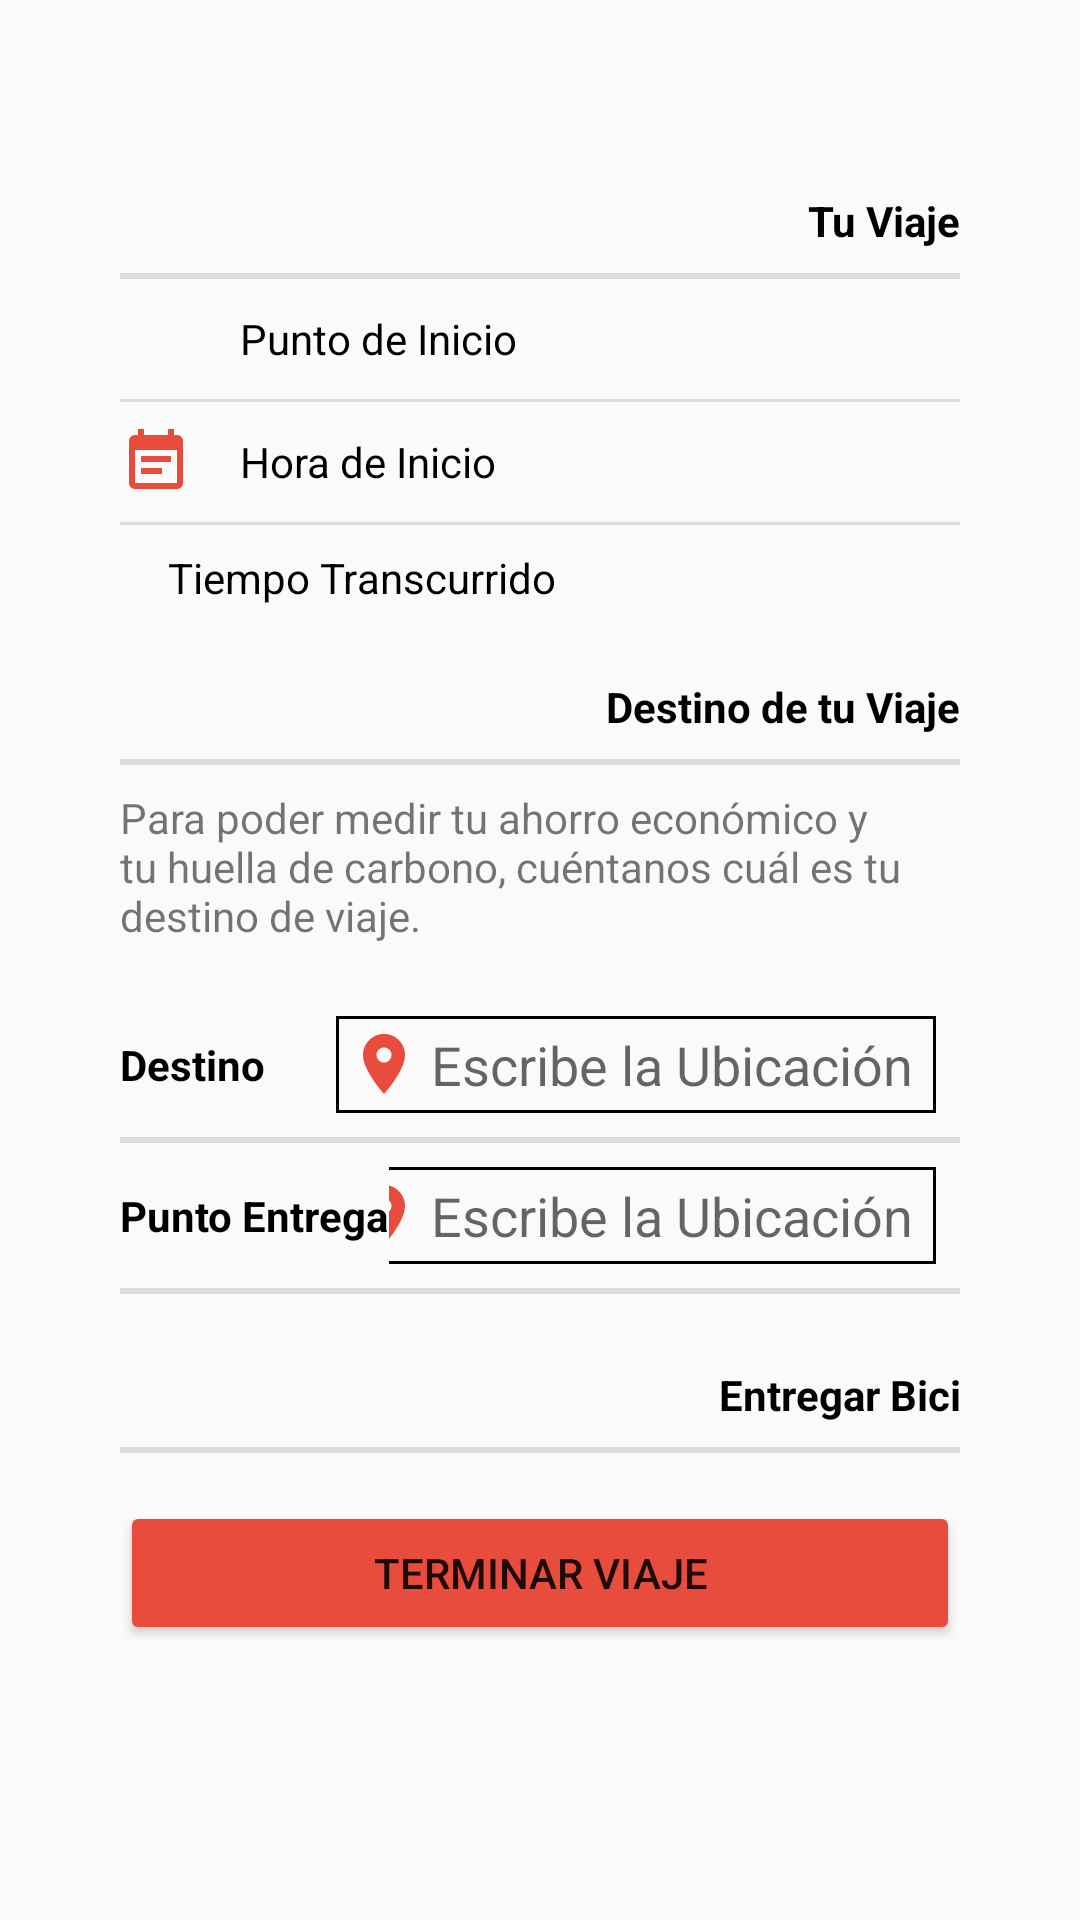

This screen was rendered from an Android layout file. Write that file and the resources it references.
<!-- AndroidManifest.xml: application theme AppTheme.NoActionBar -->
<!-- res/layout/trip1.xml -->
<?xml version="1.0" encoding="utf-8"?>
<LinearLayout xmlns:android="http://schemas.android.com/apk/res/android"
    android:layout_width="match_parent"
    android:layout_height="match_parent"
    android:orientation="vertical"
    android:padding="40dp">

    <TextView
        style="@style/estiloletra"
        android:layout_width="match_parent"
        android:layout_height="wrap_content"
        android:text="@string/TextViewViaje"
        android:gravity="right"
        android:layout_marginTop="24dp"
        android:layout_marginBottom="8dp"/>

    <View
        android:id="@+id/dividerTv1"
        android:layout_width="match_parent"
        android:layout_height="2dp"
        android:background="?android:attr/listDivider" />

    <LinearLayout
        android:layout_width="match_parent"
        android:layout_height="wrap_content"
        android:orientation="horizontal"
        android:layout_marginVertical="8dp">

        <ImageView
            android:layout_width="24dp"
            android:layout_height="24dp"
            android:src="@drawable/maps"/>

        <TextView
            android:id="@+id/txtPuntoI"
            android:layout_width="120dp"
            android:layout_height="wrap_content"
            android:textColor="@color/black"
            android:layout_gravity="center"
            android:text="@string/TextViewPuntoI"
            android:layout_marginHorizontal="16dp"/>

        <LinearLayout
            android:layout_width="match_parent"
            android:layout_height="wrap_content"
            android:orientation="horizontal"
            android:gravity="right"
            android:layout_gravity="center"
            android:paddingRight="8dp">
            <TextView
                android:id="@+id/txtPuntoIR"
                android:layout_width="match_parent"
                android:layout_height="wrap_content"
                android:gravity="right" />
        </LinearLayout>

    </LinearLayout>
    <View
        android:id="@+id/dividerTv2"
        android:layout_width="match_parent"
        android:layout_height="1dp"
        android:background="?android:attr/listDivider"/>
    <LinearLayout
        android:layout_width="match_parent"
        android:layout_height="wrap_content"
        android:orientation="horizontal"
        android:layout_marginVertical="8dp">

        <ImageView
            android:layout_width="wrap_content"
            android:layout_height="wrap_content"
            android:src="@drawable/ic_event"/>

        <TextView
            android:id="@+id/txtHoraI"
            android:layout_width="120dp"
            android:layout_height="wrap_content"
            android:textColor="@color/black"
            android:layout_gravity="center"
            android:text="@string/TextViewHoraI"
            android:layout_marginHorizontal="16dp"/>

        <LinearLayout
            android:layout_width="match_parent"
            android:layout_height="wrap_content"
            android:orientation="horizontal"
            android:gravity="right"
            android:layout_gravity="center"
            android:paddingRight="8dp">
            <TextView
                android:id="@+id/txtHoraIR"
                android:layout_width="match_parent"
                android:layout_height="wrap_content"
                android:gravity="right" />
        </LinearLayout>

    </LinearLayout>
    <View
        android:id="@+id/dividerTv3"
        android:layout_width="match_parent"
        android:layout_height="1dp"
        android:background="?android:attr/listDivider"/>
    <LinearLayout
        android:layout_width="match_parent"
        android:layout_height="wrap_content"
        android:orientation="horizontal"
        android:layout_marginVertical="8dp">

        <ImageView
            android:layout_width="wrap_content"
            android:layout_height="wrap_content"
            android:src="@drawable/ic_time"/>

        <TextView
            android:id="@+id/txtTiempo"
            android:layout_width="wrap_content"
            android:layout_height="wrap_content"
            android:textColor="@color/black"
            android:layout_gravity="center"
            android:text="@string/TextViewTiempo"
            android:layout_marginHorizontal="16dp"/>

        <LinearLayout
            android:layout_width="match_parent"
            android:layout_height="wrap_content"
            android:orientation="horizontal"
            android:gravity="right"
            android:layout_gravity="center"
            android:paddingRight="8dp">
            <TextView
                android:id="@+id/txtTiempoR"
                android:layout_width="match_parent"
                android:layout_height="wrap_content"
                android:gravity="right" />
        </LinearLayout>

    </LinearLayout>

    <TextView
        style="@style/estiloletra"
        android:layout_width="match_parent"
        android:layout_height="wrap_content"
        android:text="@string/TextViewDest"
        android:gravity="right"
        android:layout_marginTop="16dp"
        android:layout_marginBottom="8dp"/>

    <View
        android:id="@+id/dividerTv4"
        android:layout_width="match_parent"
        android:layout_height="2dp"
        android:background="?android:attr/listDivider" />

    <TextView
        android:layout_width="match_parent"
        android:layout_height="wrap_content"
        android:text="@string/TextViewDestV"
        android:layout_marginTop="8dp"
        android:layout_marginBottom="16dp"/>

    <LinearLayout
        android:layout_width="match_parent"
        android:layout_height="wrap_content"
        android:orientation="horizontal"
        android:layout_marginVertical="8dp">

        <TextView
            style="@style/estiloletra"
            android:layout_width="wrap_content"
            android:layout_height="wrap_content"
            android:text="@string/TextViewDestino"
            android:layout_gravity="center"/>

        <LinearLayout
            android:layout_width="match_parent"
            android:layout_height="wrap_content"
            android:orientation="horizontal"
            android:gravity="right"
            android:layout_gravity="center"
            android:paddingRight="8dp">
            <EditText
                android:id="@+id/destinoT"
                android:layout_width="200dp"
                android:layout_height="wrap_content"
                android:hint="@string/HintEscribe"
                android:background="@drawable/borde_rect"
                android:padding="4dp"
                android:gravity="center"
                android:drawableLeft="@drawable/ic_location"/>
        </LinearLayout>
    </LinearLayout>

    <View
        android:id="@+id/dividerTv5"
        android:layout_width="match_parent"
        android:layout_height="2dp"
        android:background="?android:attr/listDivider" />

    <LinearLayout
        android:layout_width="match_parent"
        android:layout_height="wrap_content"
        android:orientation="horizontal"
        android:layout_marginVertical="8dp">

        <TextView
            style="@style/estiloletra"
            android:layout_width="wrap_content"
            android:layout_height="wrap_content"
            android:text="@string/TextViewPuntoE"
            android:layout_gravity="center"/>

        <LinearLayout
            android:layout_width="match_parent"
            android:layout_height="wrap_content"
            android:orientation="horizontal"
            android:gravity="right"
            android:layout_gravity="center"
            android:paddingRight="8dp">
            <EditText
                android:id="@+id/puntoT"
                android:layout_width="200dp"
                android:layout_height="wrap_content"
                android:hint="@string/HintEscribe"
                android:background="@drawable/borde_rect"
                android:padding="4dp"
                android:gravity="center"
                android:drawableLeft="@drawable/ic_location"/>
        </LinearLayout>
    </LinearLayout>

    <View
        android:id="@+id/dividerTv6"
        android:layout_width="match_parent"
        android:layout_height="2dp"
        android:background="?android:attr/listDivider"
        android:layout_marginBottom="8dp"/>

    <TextView
        style="@style/estiloletra"
        android:layout_width="match_parent"
        android:layout_height="wrap_content"
        android:text="@string/TextViewEntregar"
        android:gravity="right"
        android:layout_marginTop="16dp"
        android:layout_marginBottom="8dp"/>

    <View
        android:id="@+id/dividerTv7"
        android:layout_width="match_parent"
        android:layout_height="2dp"
        android:background="?android:attr/listDivider" />

    <Button
        android:id="@+id/ButtonOkV"
        android:layout_width="280dp"
        android:layout_gravity="center"
        android:layout_height="wrap_content"
        android:text="@string/ButtonTerminar"
        android:backgroundTint="@color/rojo"
        android:drawableLeft="@drawable/ic_location_white"
        android:layout_marginVertical="16dp"/>

</LinearLayout>
<!-- resources referenced by this layout -->
<resources>
  <color name="black">#FF000000</color>
  <color name="rojo">#E74C3C</color>
  <!-- drawable borde_rect (drawable) -->
  <?xml version="1.0" encoding="utf-8"?>
  <shape xmlns:android="http://schemas.android.com/apk/res/android" android:shape="rectangle">
      <stroke android:width="1dip"
          android:color="@color/black"/>
  </shape>
  <!-- drawable ic_event (drawable) -->
  <vector android:height="24dp" android:tint="#E74C3C"
      android:viewportHeight="24" android:viewportWidth="24"
      android:width="24dp" xmlns:android="http://schemas.android.com/apk/res/android">
      <path android:fillColor="@android:color/white" android:pathData="M17,10L7,10v2h10v-2zM19,3h-1L18,1h-2v2L8,3L8,1L6,1v2L5,3c-1.11,0 -1.99,0.9 -1.99,2L3,19c0,1.1 0.89,2 2,2h14c1.1,0 2,-0.9 2,-2L21,5c0,-1.1 -0.9,-2 -2,-2zM19,19L5,19L5,8h14v11zM14,14L7,14v2h7v-2z"/>
  </vector>
  <!-- drawable ic_location (drawable) -->
  <vector android:height="24dp" android:tint="#E74C3C"
      android:viewportHeight="24" android:viewportWidth="24"
      android:width="24dp" xmlns:android="http://schemas.android.com/apk/res/android">
      <path android:fillColor="@android:color/white" android:pathData="M12,2C8.13,2 5,5.13 5,9c0,5.25 7,13 7,13s7,-7.75 7,-13c0,-3.87 -3.13,-7 -7,-7zM12,11.5c-1.38,0 -2.5,-1.12 -2.5,-2.5s1.12,-2.5 2.5,-2.5 2.5,1.12 2.5,2.5 -1.12,2.5 -2.5,2.5z"/>
  </vector>
  <string name="ButtonTerminar">Terminar Viaje</string>
  <string name="HintEscribe">Escribe la Ubicación</string>
  <string name="TextViewDest">Destino de tu Viaje</string>
  <string name="TextViewDestV">Para poder medir tu ahorro económico y tu
          huella de carbono, cuéntanos cuál es tu destino de viaje.</string>
  <string name="TextViewDestino">Destino</string>
  <string name="TextViewEntregar">Entregar Bici</string>
  <string name="TextViewHoraI">Hora de Inicio</string>
  <string name="TextViewPuntoE">Punto Entrega</string>
  <string name="TextViewPuntoI">Punto de Inicio</string>
  <string name="TextViewTiempo">Tiempo Transcurrido</string>
  <string name="TextViewViaje">Tu Viaje</string>
  <style name="estiloletra">
          <item name="android:textColor">@color/black</item>
          <item name="android:textStyle">bold</item>
      </style>
  <style name="AppTheme.NoActionBar" parent="Theme.AppCompat.Light.NoActionBar">
          <item name="colorPrimary">@color/rojo</item>
          <item name="colorPrimaryDark">@color/white</item>
          <item name="colorAccent">@color/black</item>
      </style>
  <color name="white">#FFFFFFFF</color>
</resources>
